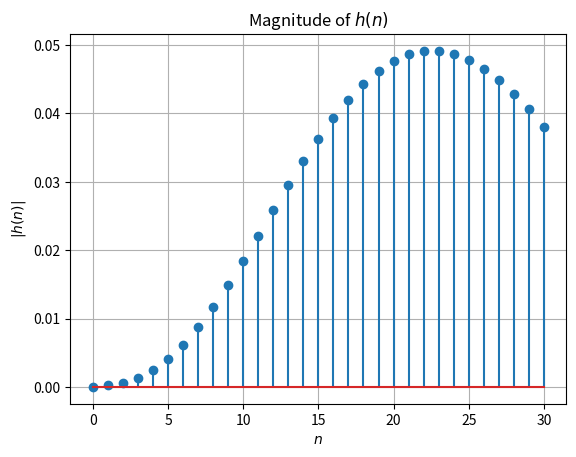

Recreate this plot in Python.
import numpy as np
import matplotlib.pyplot as plt

# Given values of r(i), p(i), and k(i)
r_values = [0.0590691 -0.14376742j, 
            0.0590783 +0.14379876j, 
            -0.05908098+0.02467098j, 
            -0.05907123-0.02467015j]

p_values = [0.8879774 +0.04375594j, 
            0.8869765 -0.04376678j, 
            0.94552098+0.11263232j, 
            0.94552062-0.11263232j]

k_values = [2.19e-5, 0, 0, 0]

# Time indices
n_values = np.arange(31)  # n values up to 30

# Compute h(n)
hn_values = np.zeros_like(n_values, dtype=np.complex128)
for n in n_values:
    for i in range(len(r_values)):
        hn_values[n] += r_values[i] * (p_values[i] ** n)
    for j in range(len(k_values)):
        if n - j >= 0:
            hn_values[n] += k_values[j]

# Plot
plt.stem(n_values, np.abs(hn_values))
plt.xlabel('$n$')
plt.ylabel('$|h(n)|$')
plt.title('Magnitude of $h(n)$')
plt.grid(True)
plt.show()
